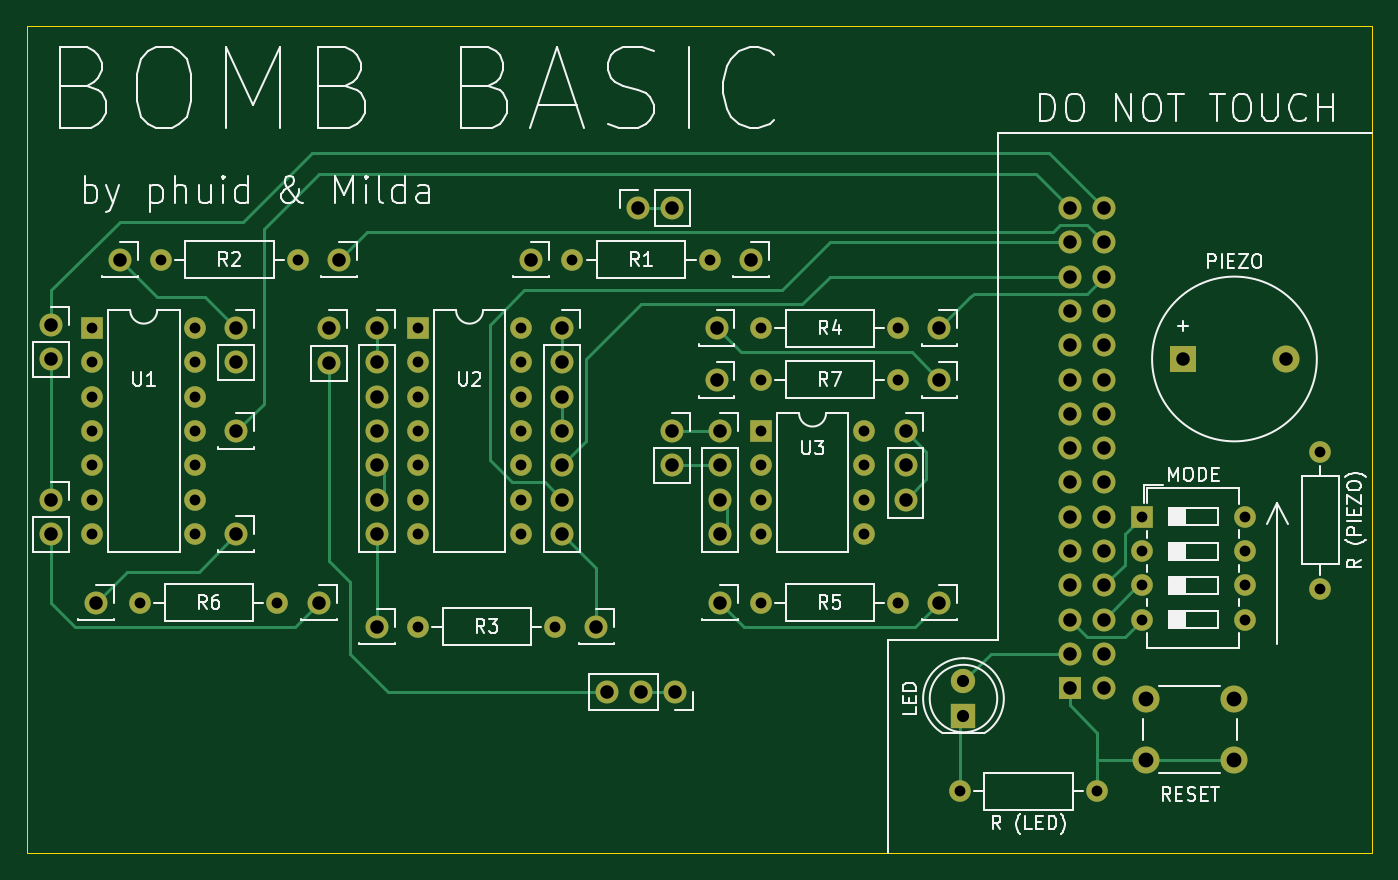
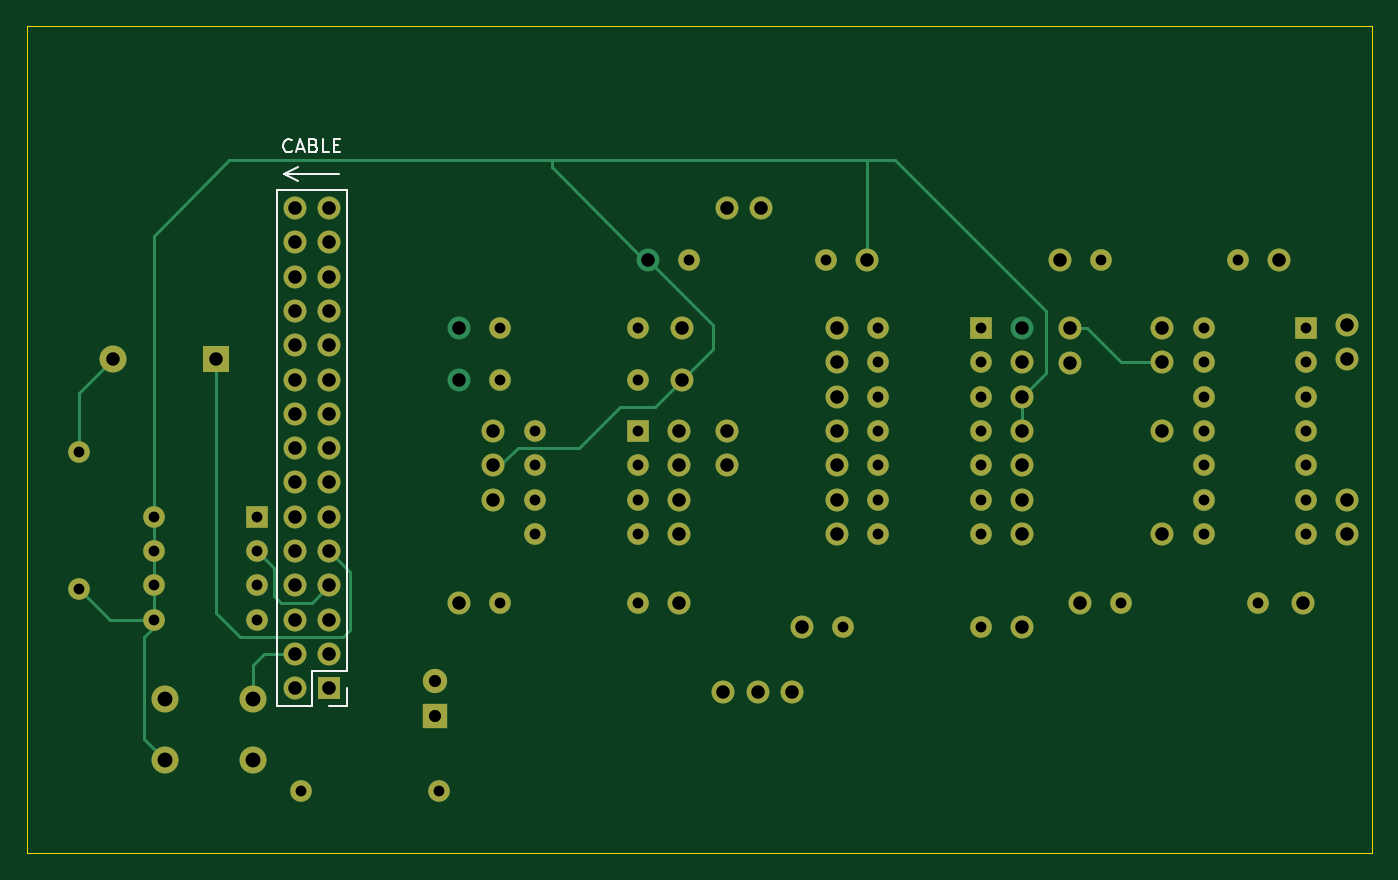
Circuit board: 11 layer files. Board 99.6 x 61.2 mm.
- bottom_copper: bomba-robotabor-B_Cu.gbr (12164 bytes)
- bottom_mask: bomba-robotabor-B_Mask.gbr (5422 bytes)
- paste: bomba-robotabor-B_Paste.gbr (462 bytes)
- bottom_silk: bomba-robotabor-B_Silkscreen.gbr (2371 bytes)
- outline: bomba-robotabor-Edge_Cuts.gbr (692 bytes)
- top_copper: bomba-robotabor-F_Cu.gbr (14374 bytes)
- top_mask: bomba-robotabor-F_Mask.gbr (5575 bytes)
- paste: bomba-robotabor-F_Paste.gbr (462 bytes)
- top_silk: bomba-robotabor-F_Silkscreen.gbr (39228 bytes)
- drill: bomba-robotabor-NPTH.drl (276 bytes)
- drill: bomba-robotabor-PTH.drl (2864 bytes)

=== bottom_copper: bomba-robotabor-B_Cu.gbr (12164 bytes, source omitted) ===
=== bottom_mask: bomba-robotabor-B_Mask.gbr ===
%TF.GenerationSoftware,KiCad,Pcbnew,(6.0.5)*%
%TF.CreationDate,2022-06-19T19:54:52+02:00*%
%TF.ProjectId,bomba-robotabor,626f6d62-612d-4726-9f62-6f7461626f72,rev?*%
%TF.SameCoordinates,Original*%
%TF.FileFunction,Soldermask,Bot*%
%TF.FilePolarity,Negative*%
%FSLAX46Y46*%
G04 Gerber Fmt 4.6, Leading zero omitted, Abs format (unit mm)*
G04 Created by KiCad (PCBNEW (6.0.5)) date 2022-06-19 19:54:52*
%MOMM*%
%LPD*%
G01*
G04 APERTURE LIST*
%ADD10C,1.600000*%
%ADD11O,1.600000X1.600000*%
%ADD12R,1.600000X1.600000*%
%ADD13O,1.700000X1.700000*%
%ADD14C,1.700000*%
%ADD15C,2.000000*%
%ADD16R,1.800000X1.800000*%
%ADD17C,1.800000*%
%ADD18R,2.000000X2.000000*%
%ADD19R,1.700000X1.700000*%
G04 APERTURE END LIST*
D10*
%TO.C,R1*%
X165100000Y-52070000D03*
D11*
X154940000Y-52070000D03*
%TD*%
D10*
%TO.C,R2*%
X124460000Y-52070000D03*
D11*
X134620000Y-52070000D03*
%TD*%
D10*
%TO.C,R3*%
X153670000Y-79248000D03*
D11*
X143510000Y-79248000D03*
%TD*%
D10*
%TO.C,R4*%
X179070000Y-57150000D03*
D11*
X168910000Y-57150000D03*
%TD*%
D10*
%TO.C,R5*%
X179070000Y-77470000D03*
D11*
X168910000Y-77470000D03*
%TD*%
D10*
%TO.C,R6*%
X133096000Y-77470000D03*
D11*
X122936000Y-77470000D03*
%TD*%
D10*
%TO.C,R7*%
X179070000Y-60960000D03*
D11*
X168910000Y-60960000D03*
%TD*%
D12*
%TO.C,U1*%
X119380000Y-57150000D03*
D11*
X119380000Y-59690000D03*
X119380000Y-62230000D03*
X119380000Y-64770000D03*
X119380000Y-67310000D03*
X119380000Y-69850000D03*
X119380000Y-72390000D03*
X127000000Y-72390000D03*
X127000000Y-69850000D03*
X127000000Y-67310000D03*
X127000000Y-64770000D03*
X127000000Y-62230000D03*
X127000000Y-59690000D03*
X127000000Y-57150000D03*
%TD*%
D12*
%TO.C,U2*%
X143510000Y-57150000D03*
D11*
X143510000Y-59690000D03*
X143510000Y-62230000D03*
X143510000Y-64770000D03*
X143510000Y-67310000D03*
X143510000Y-69850000D03*
X143510000Y-72390000D03*
X151130000Y-72390000D03*
X151130000Y-69850000D03*
X151130000Y-67310000D03*
X151130000Y-64770000D03*
X151130000Y-62230000D03*
X151130000Y-59690000D03*
X151130000Y-57150000D03*
%TD*%
D12*
%TO.C,U3*%
X168910000Y-64770000D03*
D11*
X168910000Y-67310000D03*
X168910000Y-69850000D03*
X168910000Y-72390000D03*
X176530000Y-72390000D03*
X176530000Y-69850000D03*
X176530000Y-67310000D03*
X176530000Y-64770000D03*
%TD*%
D13*
%TO.C, *%
X140462000Y-59690000D03*
X140462000Y-62230000D03*
X140462000Y-64770000D03*
X140462000Y-67310000D03*
X140462000Y-69850000D03*
X140462000Y-72390000D03*
%TD*%
D14*
%TO.C, *%
X154178000Y-57150000D03*
D13*
X154178000Y-59690000D03*
X154178000Y-62230000D03*
X154178000Y-64770000D03*
X154178000Y-67310000D03*
X154178000Y-69850000D03*
X154178000Y-72390000D03*
%TD*%
D14*
%TO.C, *%
X165862000Y-64770000D03*
D13*
X165862000Y-67310000D03*
X165862000Y-69850000D03*
X165862000Y-72390000D03*
%TD*%
D14*
%TO.C, *%
X182118000Y-77470000D03*
%TD*%
%TO.C,REF\u002A\u002A*%
X179603000Y-64770000D03*
D13*
X179603000Y-67310000D03*
X179603000Y-69850000D03*
%TD*%
D15*
%TO.C,RESET*%
X203910000Y-89118000D03*
X197410000Y-89118000D03*
X203910000Y-84618000D03*
X197410000Y-84618000D03*
%TD*%
D10*
%TO.C,R (PIEZO)*%
X210312000Y-76454000D03*
D11*
X210312000Y-66294000D03*
%TD*%
D10*
%TO.C,R (LED)*%
X193802000Y-91440000D03*
D11*
X183642000Y-91440000D03*
%TD*%
D14*
%TO.C, *%
X165608000Y-57150000D03*
%TD*%
%TO.C, *%
X151892000Y-52070000D03*
%TD*%
%TO.C, *%
X162306000Y-64770000D03*
D13*
X162306000Y-67310000D03*
%TD*%
D14*
%TO.C, *%
X165862000Y-77470000D03*
%TD*%
%TO.C, *%
X165608000Y-60960000D03*
%TD*%
D16*
%TO.C,LED*%
X183896000Y-85852000D03*
D17*
X183896000Y-83312000D03*
%TD*%
D14*
%TO.C, *%
X136144000Y-77470000D03*
%TD*%
D18*
%TO.C,PIEZO*%
X200162000Y-59436000D03*
D15*
X207762000Y-59436000D03*
%TD*%
D14*
%TO.C, *%
X159766000Y-48260000D03*
D13*
X162306000Y-48260000D03*
%TD*%
D14*
%TO.C, *%
X130048000Y-64770000D03*
%TD*%
D12*
%TO.C,MODE*%
X197114000Y-71130000D03*
D11*
X197114000Y-73670000D03*
X197114000Y-76210000D03*
X197114000Y-78750000D03*
X204734000Y-78750000D03*
X204734000Y-76210000D03*
X204734000Y-73670000D03*
X204734000Y-71130000D03*
%TD*%
D14*
%TO.C, *%
X121412000Y-52070000D03*
%TD*%
%TO.C, *%
X162560000Y-84099000D03*
D13*
X160020000Y-84099000D03*
X157480000Y-84099000D03*
%TD*%
D14*
%TO.C, *%
X119634000Y-77470000D03*
%TD*%
%TO.C, *%
X130048000Y-72390000D03*
%TD*%
%TO.C, *%
X130048000Y-57150000D03*
D13*
X130048000Y-59690000D03*
%TD*%
D14*
%TO.C, *%
X116357000Y-56916000D03*
D13*
X116357000Y-59456000D03*
%TD*%
D14*
%TO.C, *%
X137668000Y-52070000D03*
%TD*%
%TO.C, *%
X140462000Y-79248000D03*
%TD*%
%TO.C, *%
X136906000Y-57170000D03*
D13*
X136906000Y-59710000D03*
%TD*%
D14*
%TO.C, *%
X116357000Y-69870000D03*
D13*
X116357000Y-72410000D03*
%TD*%
D14*
%TO.C, *%
X156718000Y-79248000D03*
%TD*%
D19*
%TO.C,REF\u002A\u002A*%
X191770000Y-83820000D03*
D13*
X194310000Y-83820000D03*
X191770000Y-81280000D03*
X194310000Y-81280000D03*
X191770000Y-78740000D03*
X194310000Y-78740000D03*
X191770000Y-76200000D03*
X194310000Y-76200000D03*
X191770000Y-73660000D03*
X194310000Y-73660000D03*
X191770000Y-71120000D03*
X194310000Y-71120000D03*
X191770000Y-68580000D03*
X194310000Y-68580000D03*
X191770000Y-66040000D03*
X194310000Y-66040000D03*
X191770000Y-63500000D03*
X194310000Y-63500000D03*
X191770000Y-60960000D03*
X194310000Y-60960000D03*
X191770000Y-58420000D03*
X194310000Y-58420000D03*
X191770000Y-55880000D03*
X194310000Y-55880000D03*
X191770000Y-53340000D03*
X194310000Y-53340000D03*
X191770000Y-50800000D03*
X194310000Y-50800000D03*
X191770000Y-48260000D03*
X194310000Y-48260000D03*
%TD*%
M02*

=== paste: bomba-robotabor-B_Paste.gbr ===
%TF.GenerationSoftware,KiCad,Pcbnew,(6.0.5)*%
%TF.CreationDate,2022-06-19T19:54:52+02:00*%
%TF.ProjectId,bomba-robotabor,626f6d62-612d-4726-9f62-6f7461626f72,rev?*%
%TF.SameCoordinates,Original*%
%TF.FileFunction,Paste,Bot*%
%TF.FilePolarity,Positive*%
%FSLAX46Y46*%
G04 Gerber Fmt 4.6, Leading zero omitted, Abs format (unit mm)*
G04 Created by KiCad (PCBNEW (6.0.5)) date 2022-06-19 19:54:52*
%MOMM*%
%LPD*%
G01*
G04 APERTURE LIST*
G04 APERTURE END LIST*
M02*

=== bottom_silk: bomba-robotabor-B_Silkscreen.gbr ===
%TF.GenerationSoftware,KiCad,Pcbnew,(6.0.5)*%
%TF.CreationDate,2022-06-19T19:54:52+02:00*%
%TF.ProjectId,bomba-robotabor,626f6d62-612d-4726-9f62-6f7461626f72,rev?*%
%TF.SameCoordinates,Original*%
%TF.FileFunction,Legend,Bot*%
%TF.FilePolarity,Positive*%
%FSLAX46Y46*%
G04 Gerber Fmt 4.6, Leading zero omitted, Abs format (unit mm)*
G04 Created by KiCad (PCBNEW (6.0.5)) date 2022-06-19 19:54:52*
%MOMM*%
%LPD*%
G01*
G04 APERTURE LIST*
%ADD10C,0.120000*%
%ADD11C,0.150000*%
G04 APERTURE END LIST*
D10*
X195072000Y-45720000D02*
X194564000Y-45720000D01*
X195072000Y-45720000D02*
X194056000Y-45212000D01*
X195072000Y-45720000D02*
X194056000Y-46228000D01*
X191008000Y-45720000D02*
X194564000Y-45720000D01*
D11*
X194516190Y-44045142D02*
X194563809Y-44092761D01*
X194706666Y-44140380D01*
X194801904Y-44140380D01*
X194944761Y-44092761D01*
X195040000Y-43997523D01*
X195087619Y-43902285D01*
X195135238Y-43711809D01*
X195135238Y-43568952D01*
X195087619Y-43378476D01*
X195040000Y-43283238D01*
X194944761Y-43188000D01*
X194801904Y-43140380D01*
X194706666Y-43140380D01*
X194563809Y-43188000D01*
X194516190Y-43235619D01*
X194135238Y-43854666D02*
X193659047Y-43854666D01*
X194230476Y-44140380D02*
X193897142Y-43140380D01*
X193563809Y-44140380D01*
X192897142Y-43616571D02*
X192754285Y-43664190D01*
X192706666Y-43711809D01*
X192659047Y-43807047D01*
X192659047Y-43949904D01*
X192706666Y-44045142D01*
X192754285Y-44092761D01*
X192849523Y-44140380D01*
X193230476Y-44140380D01*
X193230476Y-43140380D01*
X192897142Y-43140380D01*
X192801904Y-43188000D01*
X192754285Y-43235619D01*
X192706666Y-43330857D01*
X192706666Y-43426095D01*
X192754285Y-43521333D01*
X192801904Y-43568952D01*
X192897142Y-43616571D01*
X193230476Y-43616571D01*
X191754285Y-44140380D02*
X192230476Y-44140380D01*
X192230476Y-43140380D01*
X191420952Y-43616571D02*
X191087619Y-43616571D01*
X190944761Y-44140380D02*
X191420952Y-44140380D01*
X191420952Y-43140380D01*
X190944761Y-43140380D01*
D10*
%TO.C,REF\u002A\u002A*%
X193040000Y-85150000D02*
X195640000Y-85150000D01*
X190440000Y-83820000D02*
X190440000Y-85150000D01*
X190440000Y-46930000D02*
X195640000Y-46930000D01*
X190440000Y-82550000D02*
X190440000Y-46930000D01*
X190440000Y-85150000D02*
X191770000Y-85150000D01*
X195640000Y-85150000D02*
X195640000Y-46930000D01*
X190440000Y-82550000D02*
X193040000Y-82550000D01*
X193040000Y-82550000D02*
X193040000Y-85150000D01*
%TD*%
M02*

=== outline: bomba-robotabor-Edge_Cuts.gbr ===
%TF.GenerationSoftware,KiCad,Pcbnew,(6.0.5)*%
%TF.CreationDate,2022-06-19T19:54:52+02:00*%
%TF.ProjectId,bomba-robotabor,626f6d62-612d-4726-9f62-6f7461626f72,rev?*%
%TF.SameCoordinates,Original*%
%TF.FileFunction,Profile,NP*%
%FSLAX46Y46*%
G04 Gerber Fmt 4.6, Leading zero omitted, Abs format (unit mm)*
G04 Created by KiCad (PCBNEW (6.0.5)) date 2022-06-19 19:54:52*
%MOMM*%
%LPD*%
G01*
G04 APERTURE LIST*
%TA.AperFunction,Profile*%
%ADD10C,0.050000*%
%TD*%
G04 APERTURE END LIST*
D10*
X114554000Y-34798000D02*
X214122000Y-34798000D01*
X214122000Y-34798000D02*
X214122000Y-96012000D01*
X214122000Y-96012000D02*
X114554000Y-96012000D01*
X114554000Y-96012000D02*
X114554000Y-34798000D01*
M02*

=== top_copper: bomba-robotabor-F_Cu.gbr (14374 bytes, source omitted) ===
=== top_mask: bomba-robotabor-F_Mask.gbr ===
%TF.GenerationSoftware,KiCad,Pcbnew,(6.0.5)*%
%TF.CreationDate,2022-06-19T19:54:52+02:00*%
%TF.ProjectId,bomba-robotabor,626f6d62-612d-4726-9f62-6f7461626f72,rev?*%
%TF.SameCoordinates,Original*%
%TF.FileFunction,Soldermask,Top*%
%TF.FilePolarity,Negative*%
%FSLAX46Y46*%
G04 Gerber Fmt 4.6, Leading zero omitted, Abs format (unit mm)*
G04 Created by KiCad (PCBNEW (6.0.5)) date 2022-06-19 19:54:52*
%MOMM*%
%LPD*%
G01*
G04 APERTURE LIST*
%ADD10C,1.600000*%
%ADD11O,1.600000X1.600000*%
%ADD12R,1.600000X1.600000*%
%ADD13C,1.700000*%
%ADD14O,1.700000X1.700000*%
%ADD15C,2.000000*%
%ADD16R,1.800000X1.800000*%
%ADD17C,1.800000*%
%ADD18R,2.000000X2.000000*%
%ADD19R,1.700000X1.700000*%
G04 APERTURE END LIST*
D10*
%TO.C,R1*%
X165100000Y-52070000D03*
D11*
X154940000Y-52070000D03*
%TD*%
D10*
%TO.C,R2*%
X124460000Y-52070000D03*
D11*
X134620000Y-52070000D03*
%TD*%
D10*
%TO.C,R3*%
X153670000Y-79248000D03*
D11*
X143510000Y-79248000D03*
%TD*%
D10*
%TO.C,R4*%
X179070000Y-57150000D03*
D11*
X168910000Y-57150000D03*
%TD*%
D10*
%TO.C,R5*%
X179070000Y-77470000D03*
D11*
X168910000Y-77470000D03*
%TD*%
D10*
%TO.C,R6*%
X133096000Y-77470000D03*
D11*
X122936000Y-77470000D03*
%TD*%
D10*
%TO.C,R7*%
X179070000Y-60960000D03*
D11*
X168910000Y-60960000D03*
%TD*%
D12*
%TO.C,U1*%
X119380000Y-57150000D03*
D11*
X119380000Y-59690000D03*
X119380000Y-62230000D03*
X119380000Y-64770000D03*
X119380000Y-67310000D03*
X119380000Y-69850000D03*
X119380000Y-72390000D03*
X127000000Y-72390000D03*
X127000000Y-69850000D03*
X127000000Y-67310000D03*
X127000000Y-64770000D03*
X127000000Y-62230000D03*
X127000000Y-59690000D03*
X127000000Y-57150000D03*
%TD*%
D12*
%TO.C,U2*%
X143510000Y-57150000D03*
D11*
X143510000Y-59690000D03*
X143510000Y-62230000D03*
X143510000Y-64770000D03*
X143510000Y-67310000D03*
X143510000Y-69850000D03*
X143510000Y-72390000D03*
X151130000Y-72390000D03*
X151130000Y-69850000D03*
X151130000Y-67310000D03*
X151130000Y-64770000D03*
X151130000Y-62230000D03*
X151130000Y-59690000D03*
X151130000Y-57150000D03*
%TD*%
D12*
%TO.C,U3*%
X168910000Y-64770000D03*
D11*
X168910000Y-67310000D03*
X168910000Y-69850000D03*
X168910000Y-72390000D03*
X176530000Y-72390000D03*
X176530000Y-69850000D03*
X176530000Y-67310000D03*
X176530000Y-64770000D03*
%TD*%
D13*
%TO.C, *%
X140462000Y-57150000D03*
D14*
X140462000Y-59690000D03*
X140462000Y-62230000D03*
X140462000Y-64770000D03*
X140462000Y-67310000D03*
X140462000Y-69850000D03*
X140462000Y-72390000D03*
%TD*%
D13*
%TO.C, *%
X154178000Y-57150000D03*
D14*
X154178000Y-59690000D03*
X154178000Y-62230000D03*
X154178000Y-64770000D03*
X154178000Y-67310000D03*
X154178000Y-69850000D03*
X154178000Y-72390000D03*
%TD*%
D13*
%TO.C, *%
X165862000Y-64770000D03*
D14*
X165862000Y-67310000D03*
X165862000Y-69850000D03*
X165862000Y-72390000D03*
%TD*%
D13*
%TO.C, *%
X182118000Y-77470000D03*
%TD*%
%TO.C,REF\u002A\u002A*%
X179603000Y-64770000D03*
D14*
X179603000Y-67310000D03*
X179603000Y-69850000D03*
%TD*%
D15*
%TO.C,RESET*%
X203910000Y-89118000D03*
X197410000Y-89118000D03*
X203910000Y-84618000D03*
X197410000Y-84618000D03*
%TD*%
D10*
%TO.C,R (PIEZO)*%
X210312000Y-76454000D03*
D11*
X210312000Y-66294000D03*
%TD*%
D10*
%TO.C,R (LED)*%
X193802000Y-91440000D03*
D11*
X183642000Y-91440000D03*
%TD*%
D13*
%TO.C, *%
X165608000Y-57150000D03*
%TD*%
%TO.C, *%
X151892000Y-52070000D03*
%TD*%
%TO.C, *%
X162306000Y-64770000D03*
D14*
X162306000Y-67310000D03*
%TD*%
D13*
%TO.C, *%
X165862000Y-77470000D03*
%TD*%
%TO.C, *%
X165608000Y-60960000D03*
%TD*%
D16*
%TO.C,LED*%
X183896000Y-85852000D03*
D17*
X183896000Y-83312000D03*
%TD*%
D13*
%TO.C, *%
X136144000Y-77470000D03*
%TD*%
D18*
%TO.C,PIEZO*%
X200162000Y-59436000D03*
D15*
X207762000Y-59436000D03*
%TD*%
D13*
%TO.C, *%
X159766000Y-48260000D03*
D14*
X162306000Y-48260000D03*
%TD*%
D13*
%TO.C, *%
X182118000Y-57150000D03*
%TD*%
%TO.C, *%
X130048000Y-64770000D03*
%TD*%
D12*
%TO.C,MODE*%
X197114000Y-71130000D03*
D11*
X197114000Y-73670000D03*
X197114000Y-76210000D03*
X197114000Y-78750000D03*
X204734000Y-78750000D03*
X204734000Y-76210000D03*
X204734000Y-73670000D03*
X204734000Y-71130000D03*
%TD*%
D13*
%TO.C, *%
X121412000Y-52070000D03*
%TD*%
%TO.C, *%
X162560000Y-84099000D03*
D14*
X160020000Y-84099000D03*
X157480000Y-84099000D03*
%TD*%
D13*
%TO.C, *%
X182118000Y-60960000D03*
%TD*%
%TO.C, *%
X119634000Y-77470000D03*
%TD*%
%TO.C, *%
X130048000Y-72390000D03*
%TD*%
%TO.C, *%
X130048000Y-57150000D03*
D14*
X130048000Y-59690000D03*
%TD*%
D13*
%TO.C, *%
X116357000Y-56916000D03*
D14*
X116357000Y-59456000D03*
%TD*%
D13*
%TO.C, *%
X168148000Y-52070000D03*
%TD*%
%TO.C, *%
X137668000Y-52070000D03*
%TD*%
%TO.C, *%
X140462000Y-79248000D03*
%TD*%
%TO.C, *%
X136906000Y-57170000D03*
D14*
X136906000Y-59710000D03*
%TD*%
D13*
%TO.C, *%
X116357000Y-69870000D03*
D14*
X116357000Y-72410000D03*
%TD*%
D13*
%TO.C, *%
X156718000Y-79248000D03*
%TD*%
D19*
%TO.C,REF\u002A\u002A*%
X191770000Y-83820000D03*
D14*
X194310000Y-83820000D03*
X191770000Y-81280000D03*
X194310000Y-81280000D03*
X191770000Y-78740000D03*
X194310000Y-78740000D03*
X191770000Y-76200000D03*
X194310000Y-76200000D03*
X191770000Y-73660000D03*
X194310000Y-73660000D03*
X191770000Y-71120000D03*
X194310000Y-71120000D03*
X191770000Y-68580000D03*
X194310000Y-68580000D03*
X191770000Y-66040000D03*
X194310000Y-66040000D03*
X191770000Y-63500000D03*
X194310000Y-63500000D03*
X191770000Y-60960000D03*
X194310000Y-60960000D03*
X191770000Y-58420000D03*
X194310000Y-58420000D03*
X191770000Y-55880000D03*
X194310000Y-55880000D03*
X191770000Y-53340000D03*
X194310000Y-53340000D03*
X191770000Y-50800000D03*
X194310000Y-50800000D03*
X191770000Y-48260000D03*
X194310000Y-48260000D03*
%TD*%
M02*

=== paste: bomba-robotabor-F_Paste.gbr ===
%TF.GenerationSoftware,KiCad,Pcbnew,(6.0.5)*%
%TF.CreationDate,2022-06-19T19:54:52+02:00*%
%TF.ProjectId,bomba-robotabor,626f6d62-612d-4726-9f62-6f7461626f72,rev?*%
%TF.SameCoordinates,Original*%
%TF.FileFunction,Paste,Top*%
%TF.FilePolarity,Positive*%
%FSLAX46Y46*%
G04 Gerber Fmt 4.6, Leading zero omitted, Abs format (unit mm)*
G04 Created by KiCad (PCBNEW (6.0.5)) date 2022-06-19 19:54:52*
%MOMM*%
%LPD*%
G01*
G04 APERTURE LIST*
G04 APERTURE END LIST*
M02*

=== top_silk: bomba-robotabor-F_Silkscreen.gbr (39228 bytes, source omitted) ===
=== drill: bomba-robotabor-NPTH.drl ===
M48
; DRILL file {KiCad (6.0.5)} date Sun Jun 19 19:54:50 2022
; FORMAT={-:-/ absolute / metric / decimal}
; #@! TF.CreationDate,2022-06-19T19:54:50+02:00
; #@! TF.GenerationSoftware,Kicad,Pcbnew,(6.0.5)
; #@! TF.FileFunction,NonPlated,1,2,NPTH
FMAT,2
METRIC
%
G90
G05
T0
M30

=== drill: bomba-robotabor-PTH.drl ===
M48
; DRILL file {KiCad (6.0.5)} date Sun Jun 19 19:54:50 2022
; FORMAT={-:-/ absolute / metric / decimal}
; #@! TF.CreationDate,2022-06-19T19:54:50+02:00
; #@! TF.GenerationSoftware,Kicad,Pcbnew,(6.0.5)
; #@! TF.FileFunction,Plated,1,2,PTH
FMAT,2
METRIC
; #@! TA.AperFunction,Plated,PTH,ComponentDrill
T1C0.800
; #@! TA.AperFunction,Plated,PTH,ComponentDrill
T2C0.900
; #@! TA.AperFunction,Plated,PTH,ComponentDrill
T3C1.000
; #@! TA.AperFunction,Plated,PTH,ComponentDrill
T4C1.100
%
G90
G05
T1
X119.38Y-57.15
X119.38Y-59.69
X119.38Y-62.23
X119.38Y-64.77
X119.38Y-67.31
X119.38Y-69.85
X119.38Y-72.39
X122.936Y-77.47
X124.46Y-52.07
X127.0Y-57.15
X127.0Y-59.69
X127.0Y-62.23
X127.0Y-64.77
X127.0Y-67.31
X127.0Y-69.85
X127.0Y-72.39
X133.096Y-77.47
X134.62Y-52.07
X143.51Y-57.15
X143.51Y-59.69
X143.51Y-62.23
X143.51Y-64.77
X143.51Y-67.31
X143.51Y-69.85
X143.51Y-72.39
X143.51Y-79.248
X151.13Y-57.15
X151.13Y-59.69
X151.13Y-62.23
X151.13Y-64.77
X151.13Y-67.31
X151.13Y-69.85
X151.13Y-72.39
X153.67Y-79.248
X154.94Y-52.07
X165.1Y-52.07
X168.91Y-57.15
X168.91Y-60.96
X168.91Y-64.77
X168.91Y-67.31
X168.91Y-69.85
X168.91Y-72.39
X168.91Y-77.47
X176.53Y-64.77
X176.53Y-67.31
X176.53Y-69.85
X176.53Y-72.39
X179.07Y-57.15
X179.07Y-60.96
X179.07Y-77.47
X183.642Y-91.44
X193.802Y-91.44
X197.114Y-71.13
X197.114Y-73.67
X197.114Y-76.21
X197.114Y-78.75
X204.734Y-71.13
X204.734Y-73.67
X204.734Y-76.21
X204.734Y-78.75
X210.312Y-66.294
X210.312Y-76.454
T2
X183.896Y-83.312
X183.896Y-85.852
T3
X116.357Y-56.916
X116.357Y-59.456
X116.357Y-69.87
X116.357Y-72.41
X119.634Y-77.47
X121.412Y-52.07
X130.048Y-57.15
X130.048Y-59.69
X130.048Y-64.77
X130.048Y-72.39
X136.144Y-77.47
X136.906Y-57.17
X136.906Y-59.71
X137.668Y-52.07
X140.462Y-57.15
X140.462Y-59.69
X140.462Y-62.23
X140.462Y-64.77
X140.462Y-67.31
X140.462Y-69.85
X140.462Y-72.39
X140.462Y-79.248
X151.892Y-52.07
X154.178Y-57.15
X154.178Y-59.69
X154.178Y-62.23
X154.178Y-64.77
X154.178Y-67.31
X154.178Y-69.85
X154.178Y-72.39
X156.718Y-79.248
X157.48Y-84.099
X159.766Y-48.26
X160.02Y-84.099
X162.306Y-48.26
X162.306Y-64.77
X162.306Y-67.31
X162.56Y-84.099
X165.608Y-57.15
X165.608Y-60.96
X165.862Y-64.77
X165.862Y-67.31
X165.862Y-69.85
X165.862Y-72.39
X165.862Y-77.47
X168.148Y-52.07
X179.603Y-64.77
X179.603Y-67.31
X179.603Y-69.85
X182.118Y-57.15
X182.118Y-60.96
X182.118Y-77.47
X191.77Y-48.26
X191.77Y-50.8
X191.77Y-53.34
X191.77Y-55.88
X191.77Y-58.42
X191.77Y-60.96
X191.77Y-63.5
X191.77Y-66.04
X191.77Y-68.58
X191.77Y-71.12
X191.77Y-73.66
X191.77Y-76.2
X191.77Y-78.74
X191.77Y-81.28
X191.77Y-83.82
X194.31Y-48.26
X194.31Y-50.8
X194.31Y-53.34
X194.31Y-55.88
X194.31Y-58.42
X194.31Y-60.96
X194.31Y-63.5
X194.31Y-66.04
X194.31Y-68.58
X194.31Y-71.12
X194.31Y-73.66
X194.31Y-76.2
X194.31Y-78.74
X194.31Y-81.28
X194.31Y-83.82
X200.162Y-59.436
X207.762Y-59.436
T4
X197.41Y-84.618
X197.41Y-89.118
X203.91Y-84.618
X203.91Y-89.118
T0
M30

